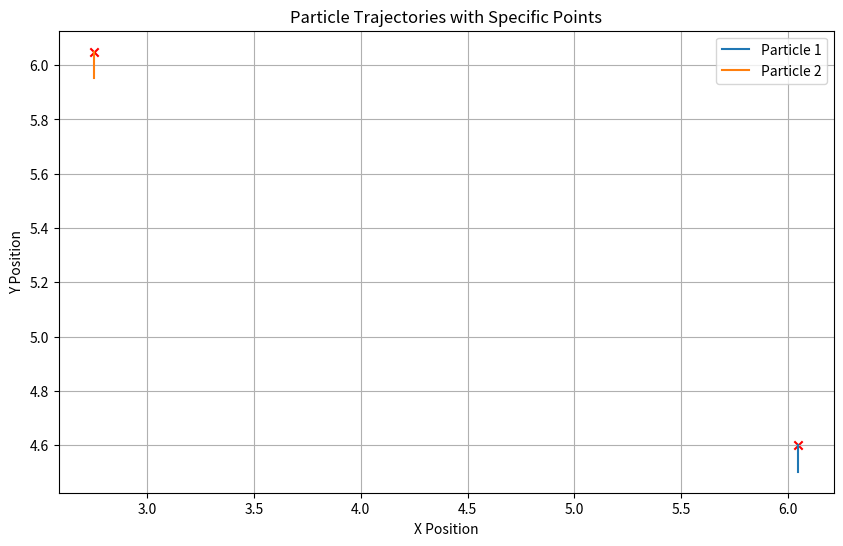

This figure's Python source:
import numpy as np
import matplotlib.pyplot as plt

def acceleration(positions, mass=None, force_func=None):
    """
    Defines the acceleration function for particles.
    """
    if force_func is None:
        # Default gravity acceleration
        g = 9.81  # Gravity acceleration in m/s^2
        acc = np.zeros_like(positions)
        acc[:, 1] = -g  # Apply gravity only in the y-direction
    else:
        # Use provided force function
        acc = force_func(positions, mass)

    if mass is not None and mass.shape != positions.shape:
        raise ValueError("Masses and positions must have the same shape.")

    return acc

def calculate_energy(positions, velocities):
    """
    Calculate the kinetic energy for demonstration purposes.
    """
    kinetic_energy = 0.5 * np.sum(velocities**2)  # Simplified kinetic energy
    return kinetic_energy

def verlet_integration(positions, velocities, dt, steps, return_all=False, time_points=None,
                       early_termination=False, accuracy_threshold=1e-6, max_dt=None):
    """
    Performs Verlet integration for a system of particles with optimizations.
    """
    trajectory = [] if return_all else []
    positions_prev = positions - velocities * dt + 0.5 * acceleration(positions) * dt**2
    if early_termination:
        prev_energy = calculate_energy(positions, velocities)  # Initialize prev_energy here

    for step in range(steps):
        dt_eff = dt
        if max_dt is not None and dt > max_dt:
            n_substeps = int(np.ceil(dt / max_dt))
            dt_eff = dt / n_substeps
            for _ in range(n_substeps):
                positions_prev, positions = positions, 2 * positions - positions_prev + acceleration(positions) * dt_eff**2
                positions_prev = positions.copy()
        else:
            positions_prev, positions = positions, 2 * positions - positions_prev + acceleration(positions) * dt_eff**2
            positions_prev = positions.copy()

        if early_termination:
            new_energy = calculate_energy(positions, velocities)
            if abs((new_energy - prev_energy) / prev_energy) < accuracy_threshold:
                print(f"Early termination at step {step+1}")
                break
            prev_energy = new_energy

        if return_all or (time_points is not None and step in time_points):
            trajectory.append(positions.copy())

    return np.array(trajectory) if return_all else [positions[i] for i in time_points]

if __name__ == "__main__":
    # Initial conditions: two particles
    positions = np.array([[6.0, 4.5], [2.7, 6.1]], dtype=float)
    velocities = np.array([[5.0, 10.0], [5.0, -5.0]], dtype=float)
    dt = 0.01
    steps = 100

    # Always collect the full trajectory
    full_trajectory = verlet_integration(positions, velocities, dt, steps, return_all=True)

    # Define specific time points for demonstration (every 100 steps)
    time_points = list(range(0, steps, 100))
    specific_points_trajectory = full_trajectory[time_points] if time_points else None

    # Plotting section remains largely the same, with adjustments for plotting specific points
    plt.figure(figsize=(10, 6))
    for i in range(full_trajectory.shape[1]):
        plt.plot(full_trajectory[:, i, 0], full_trajectory[:, i, 1], label=f'Particle {i+1}')
        if specific_points_trajectory is not None:
            plt.scatter(specific_points_trajectory[:, i, 0], specific_points_trajectory[:, i, 1], marker='x', color='red')

    plt.xlabel('X Position')
    plt.ylabel('Y Position')
    plt.title('Particle Trajectories with Specific Points')
    plt.legend()
    plt.grid(True)
    plt.show()
